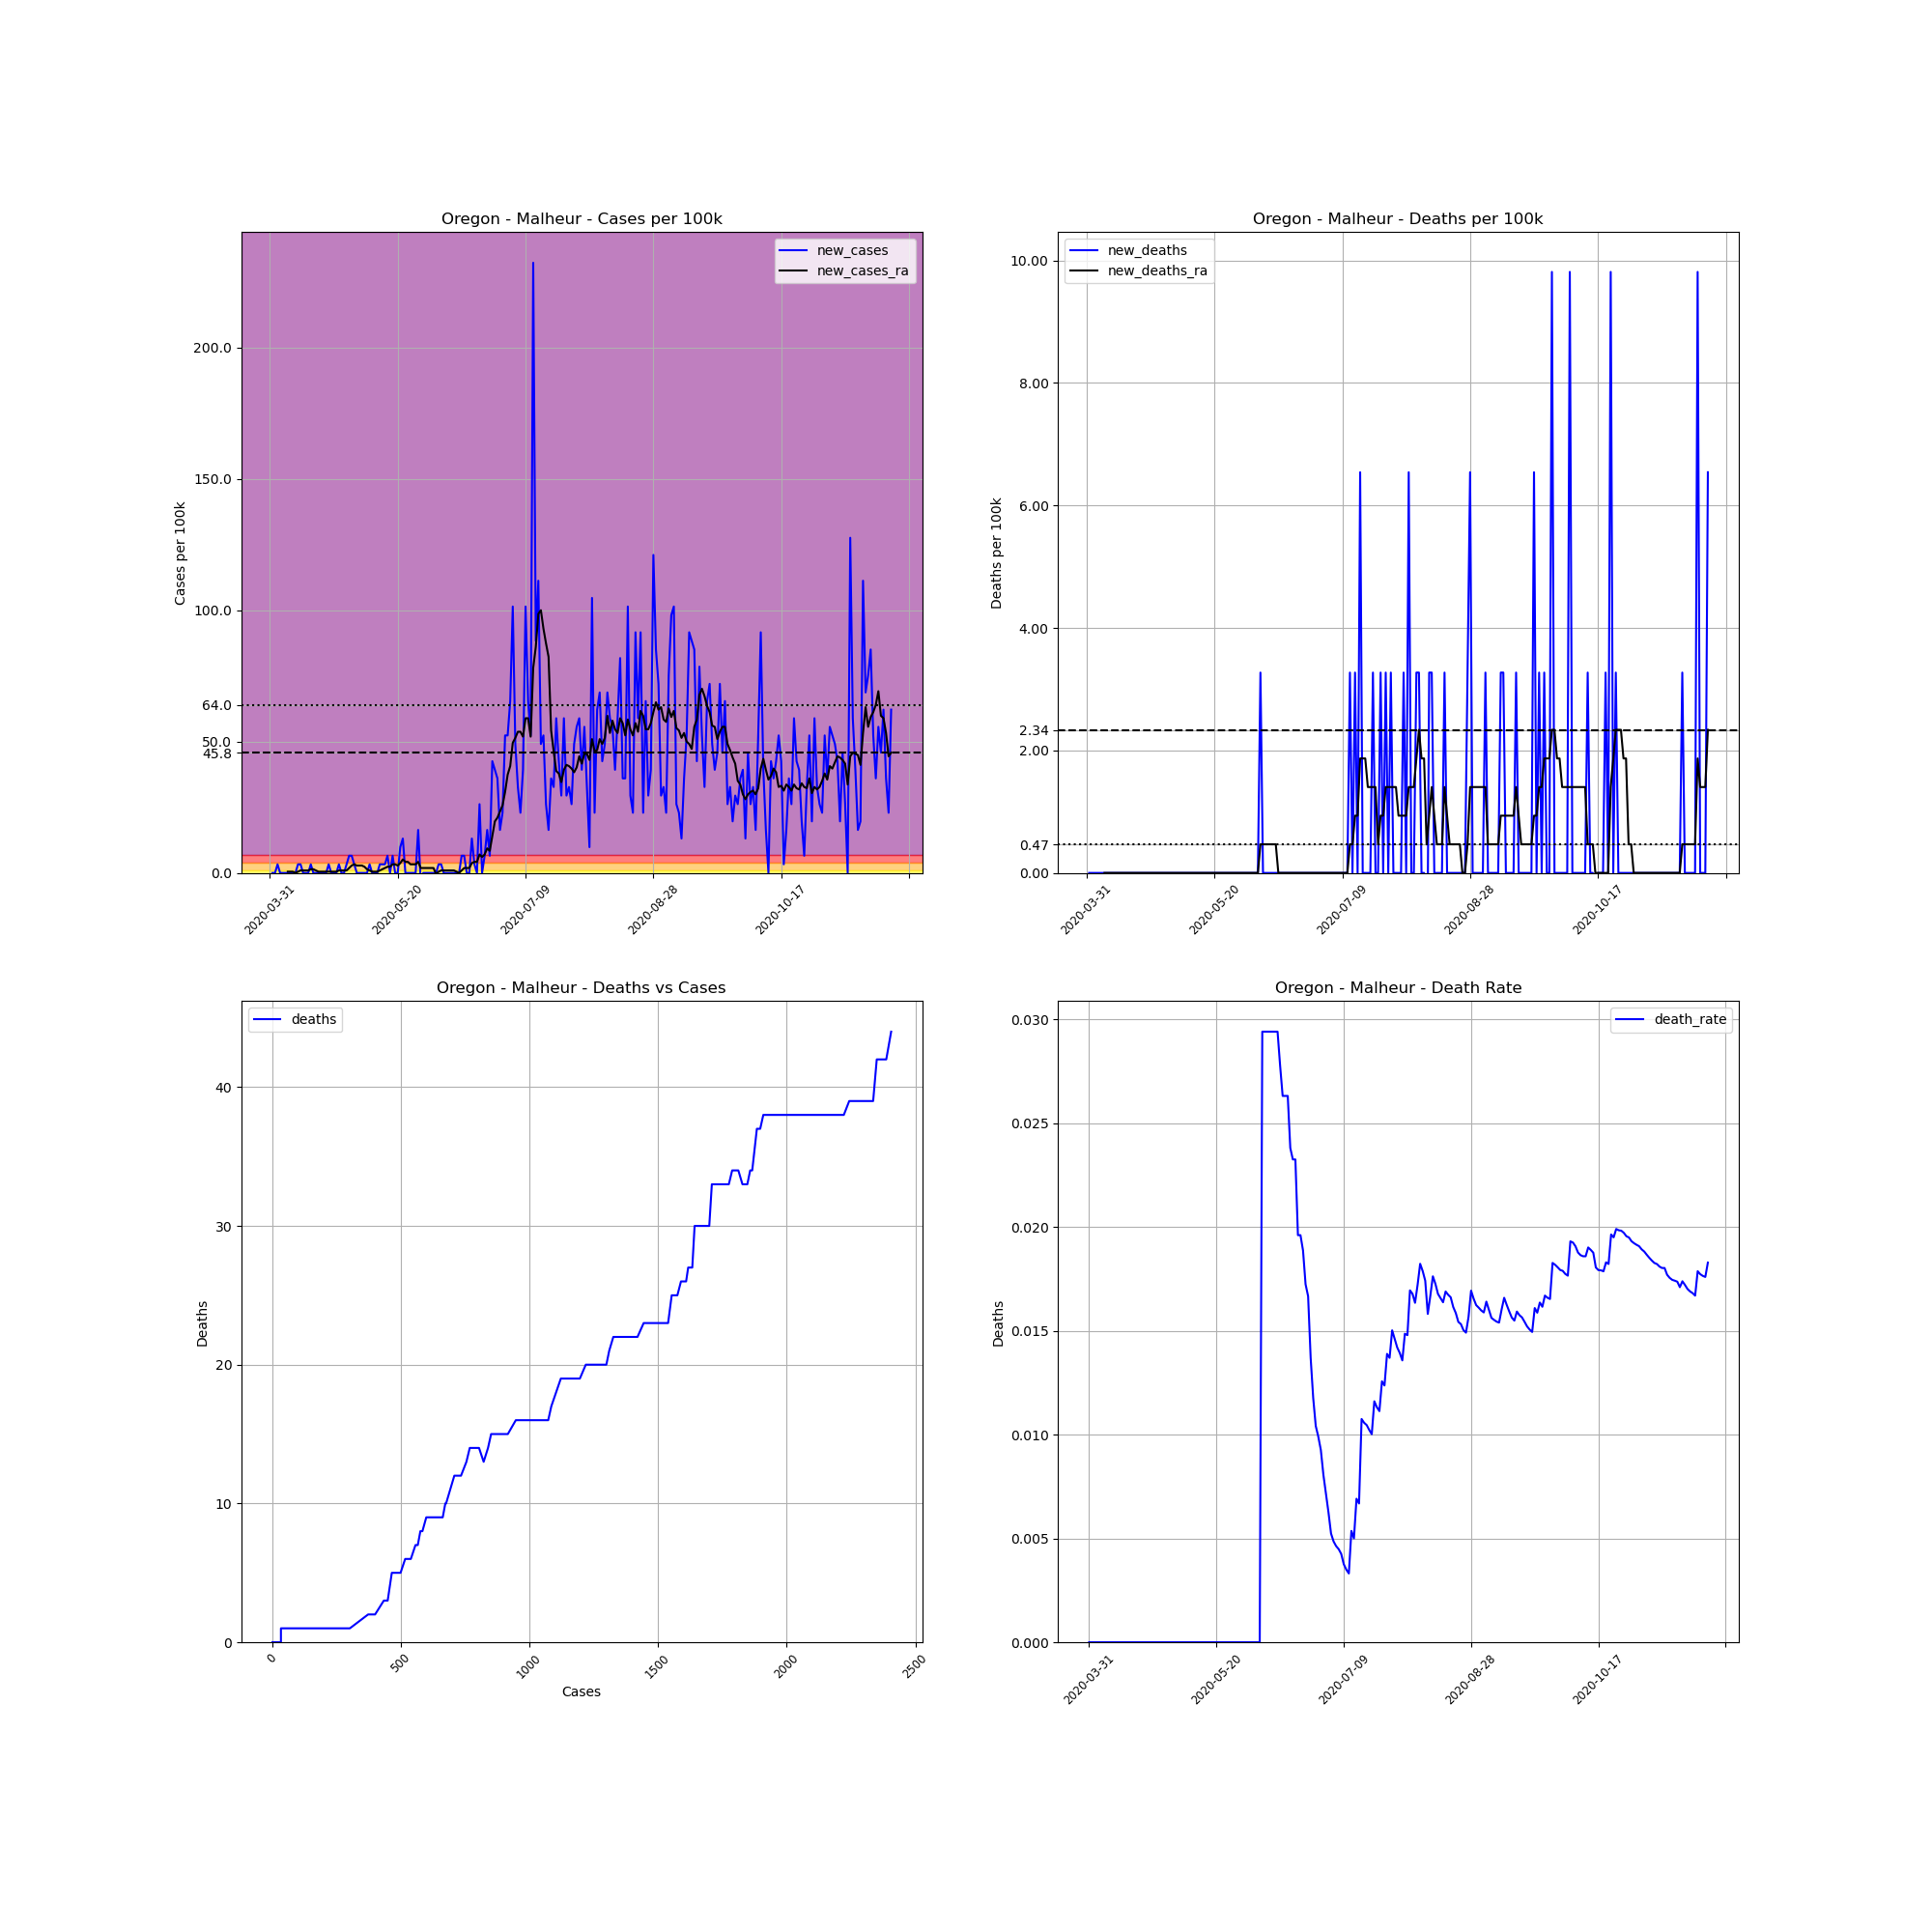

The file beside this chart, header and first rows:
, date, county, state, fips, cases, deaths, COUNTY, STNAME, CTYNAME, POPESTIMATE2019, cases_per_100k, deaths_per_100k, death_rate, new_cases, new_deaths, new_cases_ra, new_deaths_ra
534750, 2020-03-31, Malheur, Oregon, 41045, 1, 0.0, 45, Oregon, Malheur, 30571, 3.271, 0.0, 0.0, , , , 
534751, 2020-04-01, Malheur, Oregon, 41045, 1, 0.0, 45, Oregon, Malheur, 30571, 3.271, 0.0, 0.0, 0.0, 0.0, , 
534752, 2020-04-02, Malheur, Oregon, 41045, 1, 0.0, 45, Oregon, Malheur, 30571, 3.271, 0.0, 0.0, 0.0, 0.0, , 
534753, 2020-04-03, Malheur, Oregon, 41045, 2, 0.0, 45, Oregon, Malheur, 30571, 6.542, 0.0, 0.0, 3.271, 0.0, , 
534754, 2020-04-04, Malheur, Oregon, 41045, 2, 0.0, 45, Oregon, Malheur, 30571, 6.542, 0.0, 0.0, 0.0, 0.0, , 
534755, 2020-04-05, Malheur, Oregon, 41045, 2, 0.0, 45, Oregon, Malheur, 30571, 6.542, 0.0, 0.0, 0.0, 0.0, , 
534756, 2020-04-06, Malheur, Oregon, 41045, 2, 0.0, 45, Oregon, Malheur, 30571, 6.542, 0.0, 0.0, 0.0, 0.0, , 
534757, 2020-04-07, Malheur, Oregon, 41045, 2, 0.0, 45, Oregon, Malheur, 30571, 6.542, 0.0, 0.0, 0.0, 0.0, 0.4673, 0.0
534758, 2020-04-08, Malheur, Oregon, 41045, 2, 0.0, 45, Oregon, Malheur, 30571, 6.542, 0.0, 0.0, 0.0, 0.0, 0.4673, 0.0
534759, 2020-04-09, Malheur, Oregon, 41045, 2, 0.0, 45, Oregon, Malheur, 30571, 6.542, 0.0, 0.0, 0.0, 0.0, 0.4673, 0.0
534760, 2020-04-10, Malheur, Oregon, 41045, 2, 0.0, 45, Oregon, Malheur, 30571, 6.542, 0.0, 0.0, 0.0, 0.0, 0.0, 0.0
534761, 2020-04-11, Malheur, Oregon, 41045, 3, 0.0, 45, Oregon, Malheur, 30571, 9.813, 0.0, 0.0, 3.271, 0.0, 0.4673, 0.0
534762, 2020-04-12, Malheur, Oregon, 41045, 4, 0.0, 45, Oregon, Malheur, 30571, 13.08, 0.0, 0.0, 3.271, 0.0, 0.9346, 0.0
534763, 2020-04-13, Malheur, Oregon, 41045, 4, 0.0, 45, Oregon, Malheur, 30571, 13.08, 0.0, 0.0, 0.0, 0.0, 0.9346, 0.0
534764, 2020-04-14, Malheur, Oregon, 41045, 4, 0.0, 45, Oregon, Malheur, 30571, 13.08, 0.0, 0.0, 0.0, 0.0, 0.9346, 0.0
534765, 2020-04-15, Malheur, Oregon, 41045, 4, 0.0, 45, Oregon, Malheur, 30571, 13.08, 0.0, 0.0, 0.0, 0.0, 0.9346, 0.0
534766, 2020-04-16, Malheur, Oregon, 41045, 5, 0.0, 45, Oregon, Malheur, 30571, 16.36, 0.0, 0.0, 3.271, 0.0, 1.402, 0.0
534767, 2020-04-17, Malheur, Oregon, 41045, 5, 0.0, 45, Oregon, Malheur, 30571, 16.36, 0.0, 0.0, 0.0, 0.0, 1.402, 0.0
534768, 2020-04-18, Malheur, Oregon, 41045, 5, 0.0, 45, Oregon, Malheur, 30571, 16.36, 0.0, 0.0, 0.0, 0.0, 0.9346, 0.0
534769, 2020-04-19, Malheur, Oregon, 41045, 5, 0.0, 45, Oregon, Malheur, 30571, 16.36, 0.0, 0.0, 0.0, 0.0, 0.4673, 0.0
534770, 2020-04-20, Malheur, Oregon, 41045, 5, 0.0, 45, Oregon, Malheur, 30571, 16.36, 0.0, 0.0, 0.0, 0.0, 0.4673, 0.0
534771, 2020-04-21, Malheur, Oregon, 41045, 5, 0.0, 45, Oregon, Malheur, 30571, 16.36, 0.0, 0.0, 0.0, 0.0, 0.4673, 0.0
534772, 2020-04-22, Malheur, Oregon, 41045, 5, 0.0, 45, Oregon, Malheur, 30571, 16.36, 0.0, 0.0, 0.0, 0.0, 0.4673, 0.0
534773, 2020-04-23, Malheur, Oregon, 41045, 6, 0.0, 45, Oregon, Malheur, 30571, 19.63, 0.0, 0.0, 3.271, 0.0, 0.4673, 0.0
534774, 2020-04-24, Malheur, Oregon, 41045, 6, 0.0, 45, Oregon, Malheur, 30571, 19.63, 0.0, 0.0, 0.0, 0.0, 0.4673, 0.0
534775, 2020-04-25, Malheur, Oregon, 41045, 6, 0.0, 45, Oregon, Malheur, 30571, 19.63, 0.0, 0.0, 0.0, 0.0, 0.4673, 0.0
534776, 2020-04-26, Malheur, Oregon, 41045, 6, 0.0, 45, Oregon, Malheur, 30571, 19.63, 0.0, 0.0, 0.0, 0.0, 0.4673, 0.0
534777, 2020-04-27, Malheur, Oregon, 41045, 7, 0.0, 45, Oregon, Malheur, 30571, 22.9, 0.0, 0.0, 3.271, 0.0, 0.9346, 0.0
534778, 2020-04-28, Malheur, Oregon, 41045, 7, 0.0, 45, Oregon, Malheur, 30571, 22.9, 0.0, 0.0, 0.0, 0.0, 0.9346, 0.0
534779, 2020-04-29, Malheur, Oregon, 41045, 7, 0.0, 45, Oregon, Malheur, 30571, 22.9, 0.0, 0.0, 0.0, 0.0, 0.9346, 0.0
534780, 2020-04-30, Malheur, Oregon, 41045, 8, 0.0, 45, Oregon, Malheur, 30571, 26.17, 0.0, 0.0, 3.271, 0.0, 0.9346, 0.0
534781, 2020-05-01, Malheur, Oregon, 41045, 10, 0.0, 45, Oregon, Malheur, 30571, 32.71, 0.0, 0.0, 6.542, 0.0, 1.869, 0.0
534782, 2020-05-02, Malheur, Oregon, 41045, 12, 0.0, 45, Oregon, Malheur, 30571, 39.25, 0.0, 0.0, 6.542, 0.0, 2.804, 0.0
534783, 2020-05-03, Malheur, Oregon, 41045, 13, 0.0, 45, Oregon, Malheur, 30571, 42.52, 0.0, 0.0, 3.271, 0.0, 3.271, 0.0
534784, 2020-05-04, Malheur, Oregon, 41045, 13, 0.0, 45, Oregon, Malheur, 30571, 42.52, 0.0, 0.0, 0.0, 0.0, 2.804, 0.0
534785, 2020-05-05, Malheur, Oregon, 41045, 13, 0.0, 45, Oregon, Malheur, 30571, 42.52, 0.0, 0.0, 0.0, 0.0, 2.804, 0.0
534786, 2020-05-06, Malheur, Oregon, 41045, 13, 0.0, 45, Oregon, Malheur, 30571, 42.52, 0.0, 0.0, 0.0, 0.0, 2.804, 0.0
534787, 2020-05-07, Malheur, Oregon, 41045, 13, 0.0, 45, Oregon, Malheur, 30571, 42.52, 0.0, 0.0, 0.0, 0.0, 2.336, 0.0
534788, 2020-05-08, Malheur, Oregon, 41045, 13, 0.0, 45, Oregon, Malheur, 30571, 42.52, 0.0, 0.0, 0.0, 0.0, 1.402, 0.0
534789, 2020-05-09, Malheur, Oregon, 41045, 14, 0.0, 45, Oregon, Malheur, 30571, 45.8, 0.0, 0.0, 3.271, 0.0, 0.9346, 0.0
534790, 2020-05-10, Malheur, Oregon, 41045, 14, 0.0, 45, Oregon, Malheur, 30571, 45.8, 0.0, 0.0, 0.0, 0.0, 0.4673, 0.0
534791, 2020-05-11, Malheur, Oregon, 41045, 14, 0.0, 45, Oregon, Malheur, 30571, 45.8, 0.0, 0.0, 0.0, 0.0, 0.4673, 0.0
534792, 2020-05-12, Malheur, Oregon, 41045, 14, 0.0, 45, Oregon, Malheur, 30571, 45.8, 0.0, 0.0, 0.0, 0.0, 0.4673, 0.0
534793, 2020-05-13, Malheur, Oregon, 41045, 15, 0.0, 45, Oregon, Malheur, 30571, 49.07, 0.0, 0.0, 3.271, 0.0, 0.9346, 0.0
534794, 2020-05-14, Malheur, Oregon, 41045, 16, 0.0, 45, Oregon, Malheur, 30571, 52.34, 0.0, 0.0, 3.271, 0.0, 1.402, 0.0
534795, 2020-05-15, Malheur, Oregon, 41045, 17, 0.0, 45, Oregon, Malheur, 30571, 55.61, 0.0, 0.0, 3.271, 0.0, 1.869, 0.0
534796, 2020-05-16, Malheur, Oregon, 41045, 19, 0.0, 45, Oregon, Malheur, 30571, 62.15, 0.0, 0.0, 6.542, 0.0, 2.336, 0.0
534797, 2020-05-17, Malheur, Oregon, 41045, 19, 0.0, 45, Oregon, Malheur, 30571, 62.15, 0.0, 0.0, 0.0, 0.0, 2.336, 0.0
534798, 2020-05-18, Malheur, Oregon, 41045, 21, 0.0, 45, Oregon, Malheur, 30571, 68.69, 0.0, 0.0, 6.542, 0.0, 3.271, 0.0
534799, 2020-05-19, Malheur, Oregon, 41045, 21, 0.0, 45, Oregon, Malheur, 30571, 68.69, 0.0, 0.0, 0.0, 0.0, 3.271, 0.0
534800, 2020-05-20, Malheur, Oregon, 41045, 21, 0.0, 45, Oregon, Malheur, 30571, 68.69, 0.0, 0.0, 0.0, 0.0, 2.804, 0.0
534801, 2020-05-21, Malheur, Oregon, 41045, 24, 0.0, 45, Oregon, Malheur, 30571, 78.51, 0.0, 0.0, 9.813, 0.0, 3.738, 0.0
534802, 2020-05-22, Malheur, Oregon, 41045, 28, 0.0, 45, Oregon, Malheur, 30571, 91.59, 0.0, 0.0, 13.08, 0.0, 5.14, 0.0
534803, 2020-05-23, Malheur, Oregon, 41045, 28, 0.0, 45, Oregon, Malheur, 30571, 91.59, 0.0, 0.0, 0.0, 0.0, 4.206, 0.0
534804, 2020-05-24, Malheur, Oregon, 41045, 28, 0.0, 45, Oregon, Malheur, 30571, 91.59, 0.0, 0.0, 0.0, 0.0, 4.206, 0.0
534805, 2020-05-25, Malheur, Oregon, 41045, 28, 0.0, 45, Oregon, Malheur, 30571, 91.59, 0.0, 0.0, 0.0, 0.0, 3.271, 0.0
534806, 2020-05-26, Malheur, Oregon, 41045, 28, 0.0, 45, Oregon, Malheur, 30571, 91.59, 0.0, 0.0, 0.0, 0.0, 3.271, 0.0
534807, 2020-05-27, Malheur, Oregon, 41045, 28, 0.0, 45, Oregon, Malheur, 30571, 91.59, 0.0, 0.0, 0.0, 0.0, 3.271, 0.0
534808, 2020-05-28, Malheur, Oregon, 41045, 33, 0.0, 45, Oregon, Malheur, 30571, 107.9, 0.0, 0.0, 16.36, 0.0, 4.206, 0.0
534809, 2020-05-29, Malheur, Oregon, 41045, 32, 0.0, 45, Oregon, Malheur, 30571, 104.7, 0.0, 0.0, -3.271, 0.0, 1.869, 0.0
... 184 more rows
